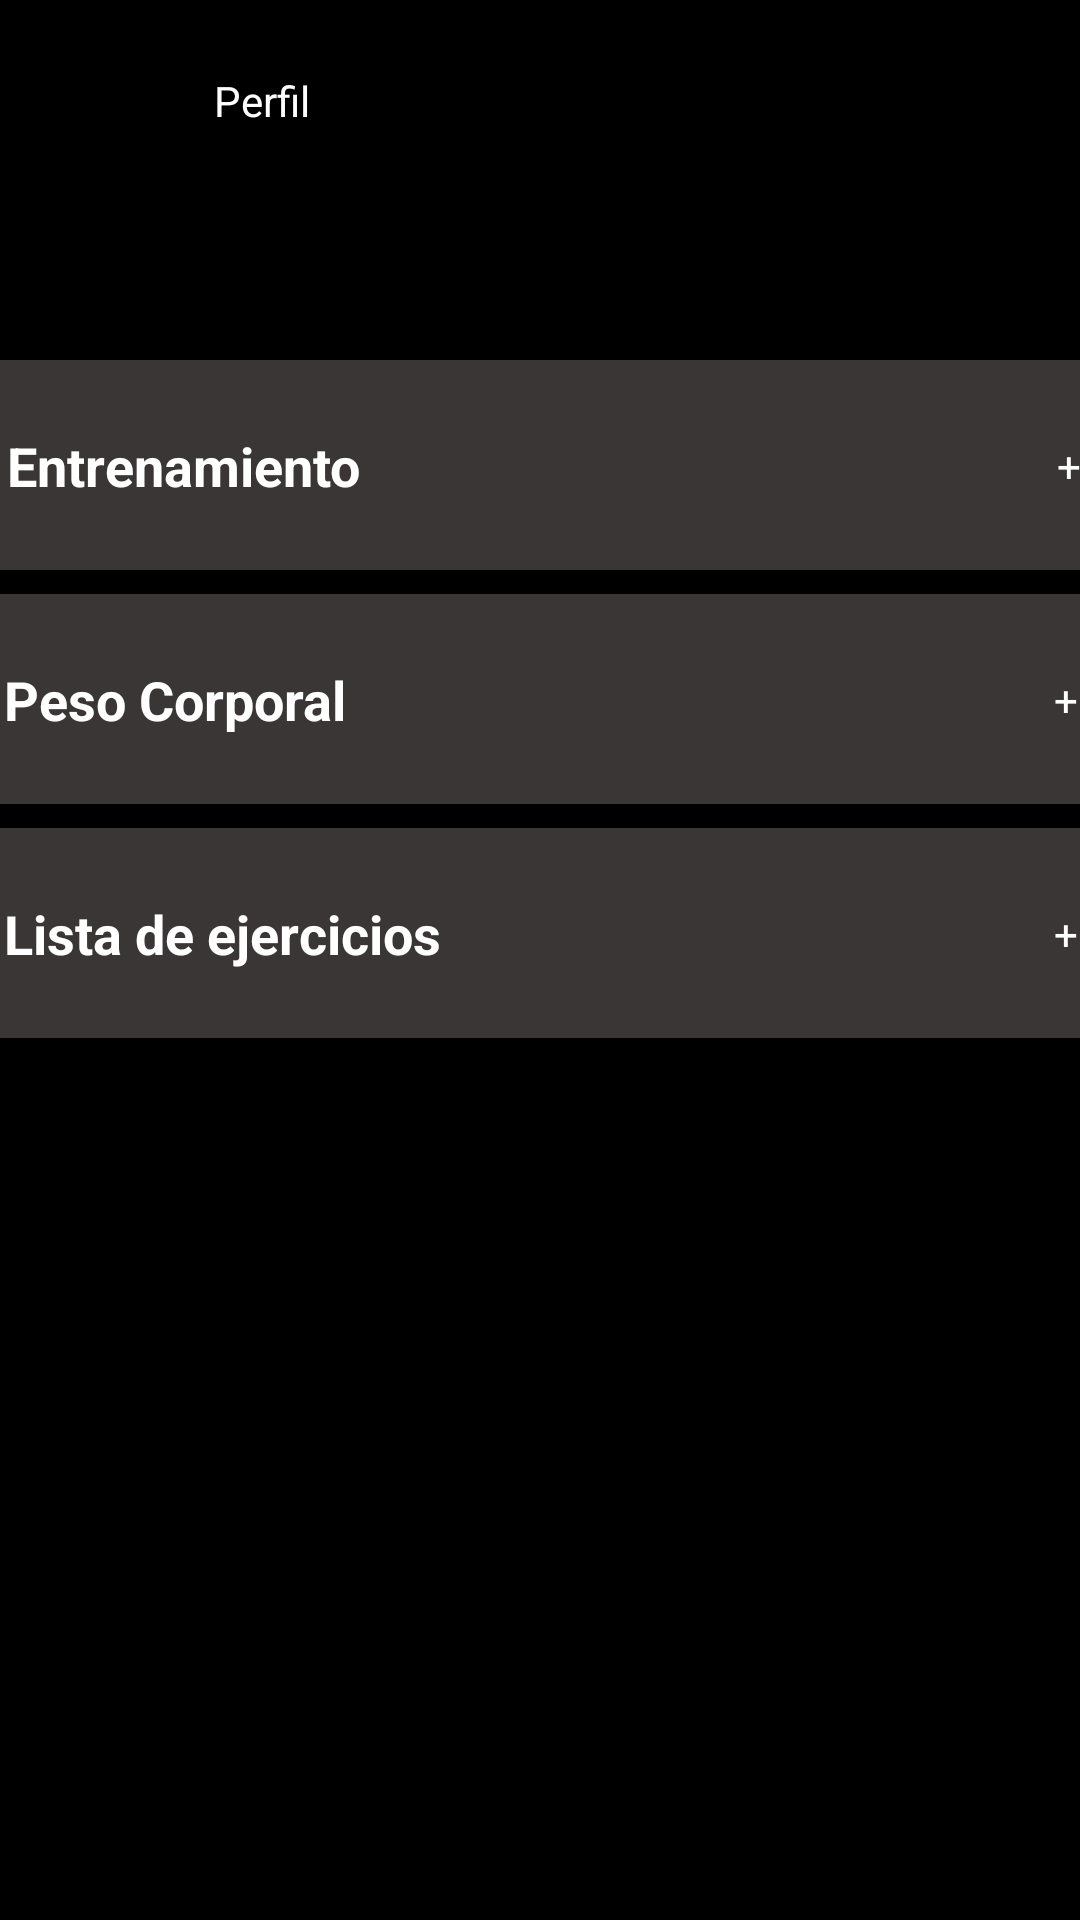

Layout XML and referenced resources for this Android screen:
<!-- AndroidManifest.xml: application theme Theme.TRAININGNOTES -->
<!-- res/layout/fragment_pantalla_principal.xml -->
<?xml version="1.0" encoding="utf-8"?>
<androidx.constraintlayout.widget.ConstraintLayout xmlns:android="http://schemas.android.com/apk/res/android"
    xmlns:app="http://schemas.android.com/apk/res-auto"
    xmlns:tools="http://schemas.android.com/tools"
    android:layout_width="match_parent"
    android:layout_height="match_parent"
    android:background="@color/black"
    tools:context=".views.pantallaPrincipalFragment">

    <ImageView
        android:id="@+id/perfil"
        android:layout_width="50dp"
        android:layout_height="50dp"
        android:layout_marginTop="8dp"
        android:background="@drawable/perfilimage"
        app:layout_constraintEnd_toEndOf="parent"
        app:layout_constraintHorizontal_bias="0.043"
        app:layout_constraintStart_toStartOf="parent"
        app:layout_constraintTop_toTopOf="parent" />

    <androidx.constraintlayout.widget.ConstraintLayout
        android:id="@+id/buttonEntrenamiento"
        android:layout_width="390dp"
        android:layout_height="70dp"
        android:layout_marginTop="120dp"
        android:background="@drawable/rounded_backgroundwhite"
        android:clickable="true"
        android:focusable="true"
        android:padding="16dp"
        app:layout_constraintEnd_toEndOf="parent"
        app:layout_constraintHorizontal_bias="0.476"
        app:layout_constraintStart_toStartOf="parent"
        app:layout_constraintTop_toTopOf="parent">

        <TextView
            android:id="@+id/textoEntrenamiento"
            android:layout_width="wrap_content"
            android:layout_height="wrap_content"
            android:text="Entrenamiento"
            android:textColor="@color/white"
            android:textSize="18sp"
            android:textStyle="bold"
            app:layout_constraintBottom_toBottomOf="parent"
            app:layout_constraintStart_toStartOf="parent"
            app:layout_constraintTop_toTopOf="parent" />

        <TextView
            android:id="@+id/textView24"
            android:layout_width="wrap_content"
            android:layout_height="wrap_content"
            android:text="+"
            android:textColor="@color/white"
            app:layout_constraintBottom_toBottomOf="parent"
            app:layout_constraintEnd_toEndOf="parent"
            app:layout_constraintTop_toTopOf="parent" />

    </androidx.constraintlayout.widget.ConstraintLayout>

    <androidx.constraintlayout.widget.ConstraintLayout
        android:id="@+id/pesoCorporalBottom"
        android:layout_width="390dp"
        android:layout_height="70dp"
        android:layout_marginTop="8dp"
        android:background="@drawable/rounded_backgroundwhite"
        android:clickable="true"
        android:padding="16dp"
        app:layout_constraintEnd_toEndOf="parent"
        app:layout_constraintStart_toStartOf="parent"
        app:layout_constraintTop_toBottomOf="@+id/buttonEntrenamiento">

        <TextView
            android:layout_width="wrap_content"
            android:layout_height="wrap_content"
            android:text="Peso Corporal"
            android:textColor="@color/white"
            android:textSize="18sp"
            android:textStyle="bold"
            app:layout_constraintBottom_toBottomOf="parent"
            app:layout_constraintStart_toStartOf="parent"
            app:layout_constraintTop_toTopOf="parent" />

        <TextView
            android:layout_width="wrap_content"
            android:layout_height="wrap_content"
            android:text="+"
            android:textColor="@color/white"
            app:layout_constraintBottom_toBottomOf="parent"
            app:layout_constraintEnd_toEndOf="parent"
            app:layout_constraintTop_toTopOf="parent" />
    </androidx.constraintlayout.widget.ConstraintLayout>

    <androidx.constraintlayout.widget.ConstraintLayout
        android:id="@+id/buttonListaEjercicios"
        android:layout_width="390dp"
        android:layout_height="70dp"
        android:layout_marginTop="8dp"
        android:background="@drawable/rounded_backgroundwhite"
        android:clickable="true"
        android:padding="16dp"
        app:layout_constraintEnd_toEndOf="parent"
        app:layout_constraintStart_toStartOf="parent"
        app:layout_constraintTop_toBottomOf="@+id/pesoCorporalBottom">

        <TextView
            android:layout_width="wrap_content"
            android:layout_height="wrap_content"
            android:text="Lista de ejercicios"
            android:textColor="@color/white"
            android:textSize="18sp"
            android:textStyle="bold"
            app:layout_constraintBottom_toBottomOf="parent"
            app:layout_constraintStart_toStartOf="parent"
            app:layout_constraintTop_toTopOf="parent" />

        <TextView
            android:layout_width="wrap_content"
            android:layout_height="wrap_content"
            android:text="+"
            android:textColor="@color/white"
            app:layout_constraintBottom_toBottomOf="parent"
            app:layout_constraintEnd_toEndOf="parent"
            app:layout_constraintTop_toTopOf="parent" />
    </androidx.constraintlayout.widget.ConstraintLayout>

    <TextView
        android:id="@+id/textView4"
        android:layout_width="wrap_content"
        android:layout_height="wrap_content"
        android:layout_marginStart="8dp"
        android:layout_marginTop="24dp"
        android:text="Perfil"
        android:textColor="@color/white"
        app:layout_constraintStart_toEndOf="@+id/perfil"
        app:layout_constraintTop_toTopOf="parent" />

</androidx.constraintlayout.widget.ConstraintLayout>
<!-- resources referenced by this layout -->
<resources>
  <color name="black">#FF000000</color>
  <color name="white">#FFFFFFFF</color>
  <!-- drawable rounded_backgroundwhite (drawable) -->
  <shape xmlns:android="http://schemas.android.com/apk/res/android"
      android:shape="rectangle">
      <corners android:radius="12dp" /> 
      <solid android:color="@color/marroncontenedor" /> 
  </shape>
  <style name="Theme.TRAININGNOTES" parent="Base.Theme.TRAININGNOTES" />
  <color name="marroncontenedor">#3B3636</color>
  <style name="Base.Theme.TRAININGNOTES" parent="Theme.Material3.DayNight.NoActionBar">
          
          
  
      </style>
</resources>
